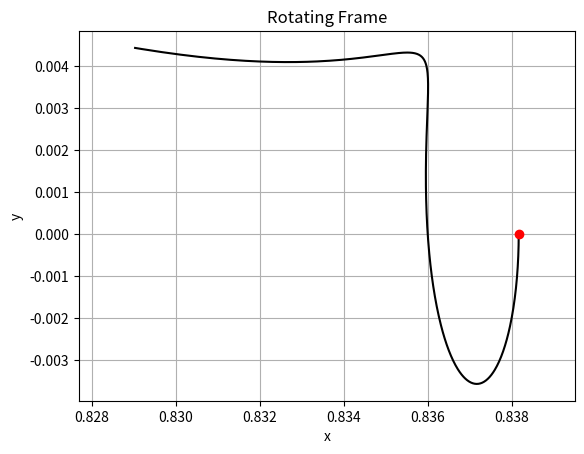

The matplotlib source for this figure:
import numpy as np
import matplotlib.pyplot as plt
from scipy.integrate import solve_ivp

# Global variables
FORWARD = 1
tol = 1e-8
mu = 0.0121  # Earth-Moon

poly1 = [1, -1 * (3 - mu), (3 - 2 * mu), -mu, 2 * mu, -mu]

rt1 = np.roots(poly1)
gamma = None
for k in range(5):
    if np.isreal(rt1[k]):
        gamma = rt1[k]

xL = (1 - mu) - gamma

T = 2 * np.pi  # period of primaries in non-dimensional units

# L1 eigenbasis
mubar = mu / abs(xL - 1 + mu) ** 3 + (1 - mu) / abs(xL + mu) ** 3

a = 1 + 2 * mubar
b = mubar - 1

lam = np.sqrt(0.5 * (mubar - 2 + np.sqrt(9 * mubar ** 2 - 8 * mubar)))
nu = np.sqrt(-0.5 * (mubar - 2 - np.sqrt(9 * mubar ** 2 - 8 * mubar)))

sigma = 2 * lam / (lam ** 2 + b)
tau = -(nu ** 2 + a) / (2 * nu)

u1 = np.array([1, -sigma, lam, -lam * sigma])
u2 = np.array([1, sigma, -lam, -lam * sigma])
u = np.array([1, 0, 0, nu * tau])
v = np.array([0, tau, -nu, 0])

# Compute small periodic orbit (planar Lyapunov orbit)
tfinal = 2 * np.pi / nu
tspan = np.arange(0, tfinal, 0.001 * T)

XL = np.array([xL, 0, 0, 0])
displacement = 1e-3  # nondimensional displacement from L
X0 = XL + displacement * u  # initial condition
X0[3] = 0.9985 * X0[3]

def prtbp(t, x):
    global mu
    mu1 = 1 - mu  # mass of larger primary (nearest origin on left)
    mu2 = mu  # mass of smaller primary (furthest from origin on right)

    r3 = ((x[0] + mu2) ** 2 + x[1] ** 2) ** 1.5  # r: distance to m1, LARGER MASS
    R3 = ((x[0] - mu1) ** 2 + x[1] ** 2) ** 1.5  # R: distance to m2, smaller mass

    xdot = np.zeros(4)
    xdot[0] = x[2]
    xdot[1] = x[3]
    xdot[2] = x[0] - (mu1 * (x[0] + mu2) / r3) - (mu2 * (x[0] - mu1) / R3) + 2 * x[3]
    xdot[3] = x[1] - (mu1 * x[1] / r3) - (mu2 * x[1] / R3) - 2 * x[2]
    return xdot

sol = solve_ivp(prtbp, [0, tfinal], X0, method='RK45', t_eval=tspan, rtol=1e-6, atol=1e-8)

x = sol.y[0]
y = sol.y[1]

plt.plot(x, y, 'k', X0[0], X0[1], 'ro')
plt.title('Rotating Frame')
plt.xlabel('x')
plt.ylabel('y')
plt.axis('equal')
plt.grid(True)

# Additional computations and plotting would follow here...

def energy(X, mu):
    mu1 = 1 - mu
    mu2 = mu

    Vsqrd = X[:, 2]**2 + X[:, 3]**2
    Ubar =  \
           - mu2 / np.sqrt((X[:, 0] - mu1)**2 + X[:, 1]**2) \
           - 0.5 * (X[:, 0]**2 + X[:, 1]**2) - 0.5 * mu1 * mu2

    E = 0.5 * Vsqrd + Ubar

    return E
